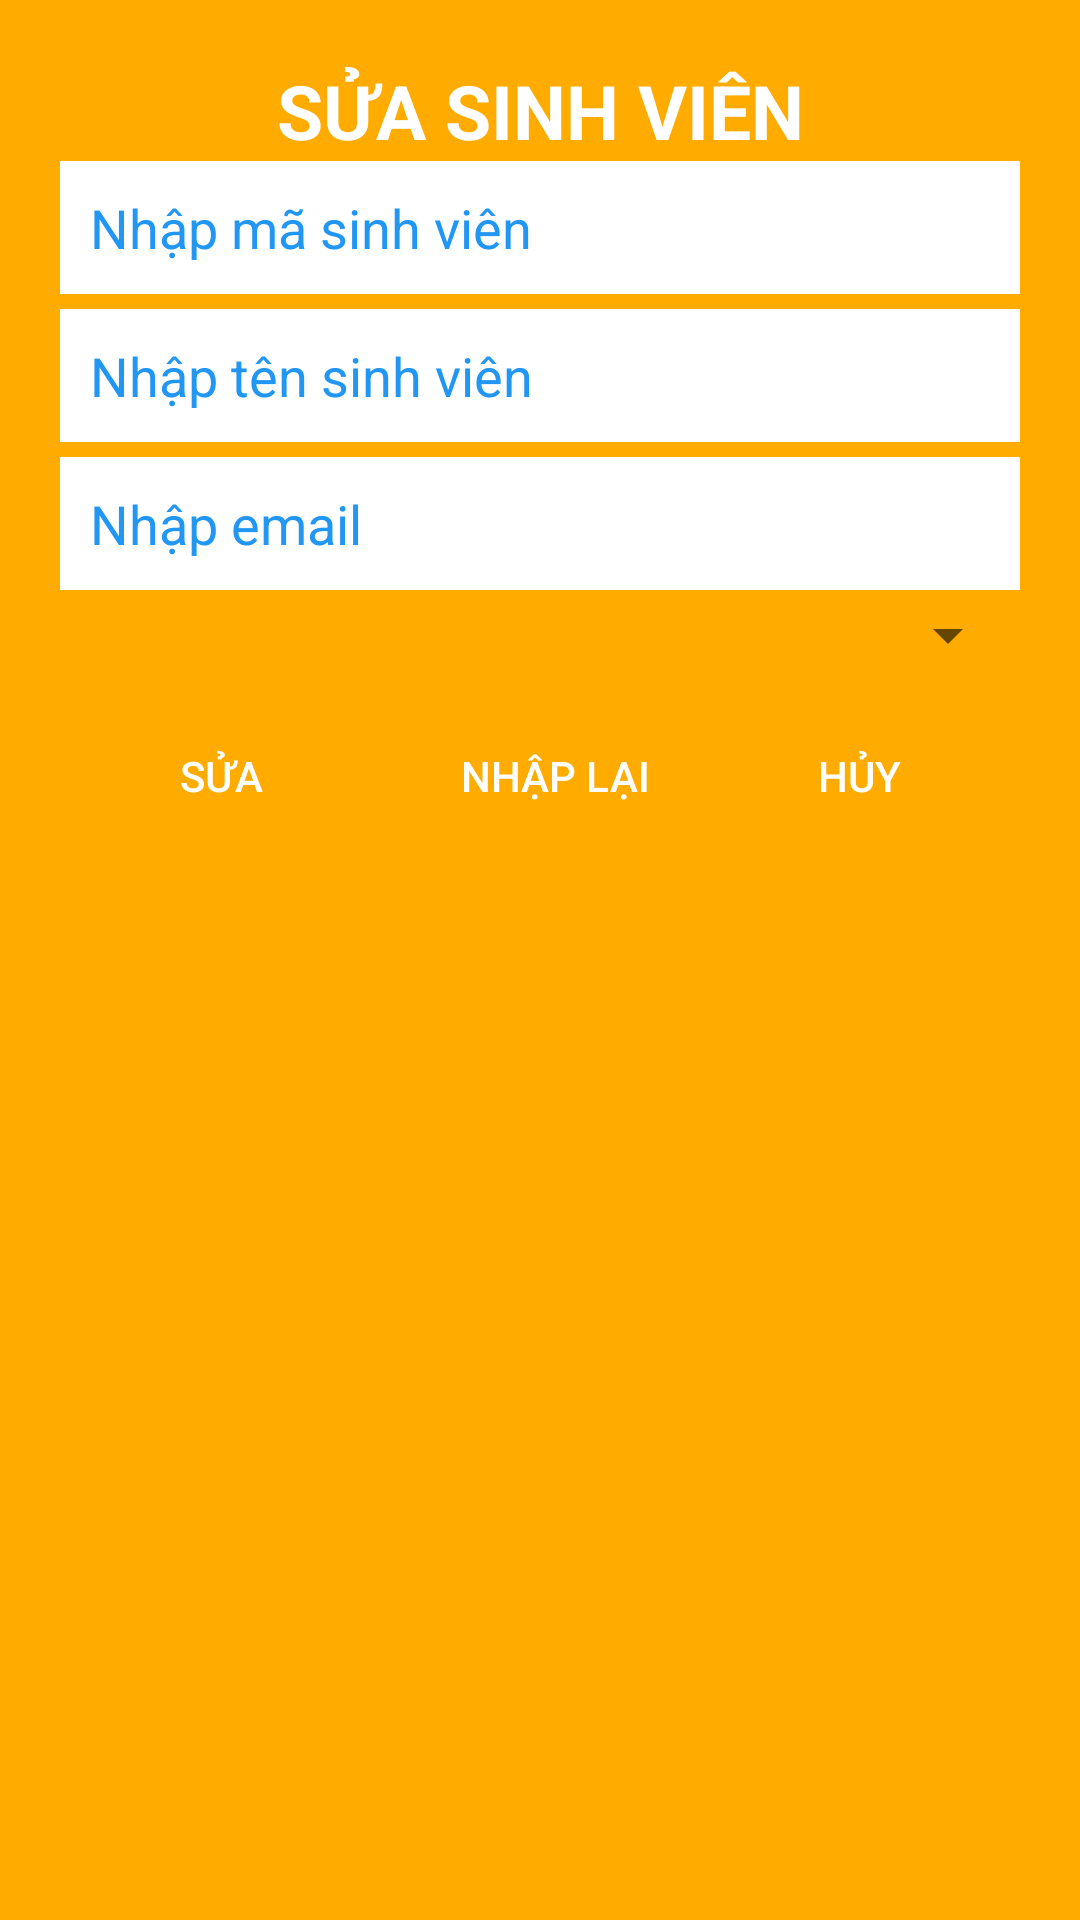

Reconstruct the res/layout file that produces this screen, plus the resources it refers to.
<!-- AndroidManifest.xml: application theme Theme.Btl_qlsv -->
<!-- res/layout/sua_sinhvien.xml -->
<?xml version="1.0" encoding="utf-8"?>
<LinearLayout xmlns:android="http://schemas.android.com/apk/res/android"
    xmlns:app="http://schemas.android.com/apk/res-auto"
    xmlns:tools="http://schemas.android.com/tools"
    android:padding="20dp"
    android:layout_width="match_parent"
    android:layout_height="wrap_content"
    android:background="#FFAB00"
    android:orientation="vertical">


    <TextView
        android:layout_width="match_parent"
        android:layout_height="wrap_content"
        android:textColor="#FFFFFF"
        android:gravity="center_horizontal"
        android:text="SỬA SINH VIÊN"
        android:textSize="25sp"
        android:textStyle="bold" />


    <EditText
        android:id="@+id/edMaSvedit"
        android:layout_marginBottom="5dp"
        android:background="#FFFFFF"
        android:padding="10dp"
        android:inputType="textVisiblePassword"
        android:textColorHint="#2196F3"
        android:layout_width="match_parent"
        android:layout_height="wrap_content"
        android:hint="Nhập mã sinh viên" />

    <EditText
        android:id="@+id/edTenSvedit"
        android:background="#FFFFFF"
        android:layout_marginBottom="5dp"
        android:padding="10dp"
        android:inputType="textVisiblePassword"
        android:textColorHint="#2196F3"
        android:layout_width="match_parent"
        android:layout_height="wrap_content"
        android:hint="Nhập tên sinh viên" />

    <EditText
        android:id="@+id/edemail"
        android:background="#FFFFFF"
        android:padding="10dp"
        android:inputType="textVisiblePassword"
        android:textColorHint="#2196F3"
        android:layout_width="match_parent"
        android:layout_height="wrap_content"
        android:hint="Nhập email" />

    <Spinner
        android:id="@+id/spEdmalop"
        android:layout_width="match_parent"
        android:layout_height="wrap_content"
        android:padding="15dp" />

    <LinearLayout
        android:layout_width="match_parent"
        android:layout_height="wrap_content"
        android:layout_margin="8dp"
        android:weightSum="3"
        android:orientation="horizontal">

        <Button
            android:id="@+id/btnEdSua"
            android:layout_width="wrap_content"
            android:layout_height="wrap_content"
            android:layout_weight="1"
            android:textColor="#FFFFFF"
            android:background="@drawable/border"
            android:layout_marginRight="10dp"
            android:text="Sửa" />

        <Button
            android:id="@+id/btnEdNhapLai"
            android:layout_marginLeft="10dp"
            android:textColor="#FFFFFF"
            android:background="@drawable/border"
            android:layout_width="wrap_content"
            android:layout_height="wrap_content"
            android:layout_weight="1"
            android:text="Nhập lại" />
        <Button
            android:id="@+id/btnHuyeditSV"
            android:layout_width="wrap_content"
            android:layout_height="wrap_content"
            android:layout_marginLeft="10dp"
            android:textColor="#FFFFFF"
            android:background="@drawable/border"
            android:layout_weight="1"
            android:text="Hủy" />

    </LinearLayout>

</LinearLayout>
<!-- resources referenced by this layout -->
<resources>
  <style name="Theme.Btl_qlsv" parent="Theme.MaterialComponents.DayNight.DarkActionBar">
          
          <item name="colorPrimary">@color/purple_500</item>
          <item name="colorPrimaryVariant">@color/purple_700</item>
          <item name="colorOnPrimary">@color/white</item>
          
          <item name="colorSecondary">@color/teal_200</item>
          <item name="colorSecondaryVariant">@color/teal_700</item>
          <item name="colorOnSecondary">@color/black</item>
          
          <item name="android:statusBarColor">?attr/colorPrimaryVariant</item>
          
      </style>
  <color name="purple_500">#FF6200EE</color>
  <color name="purple_700">#FF3700B3</color>
  <color name="white">#FFFFFF</color>
  <color name="teal_200">#FF03DAC5</color>
  <color name="teal_700">#FF018786</color>
  <color name="black">#FF000000</color>
</resources>
